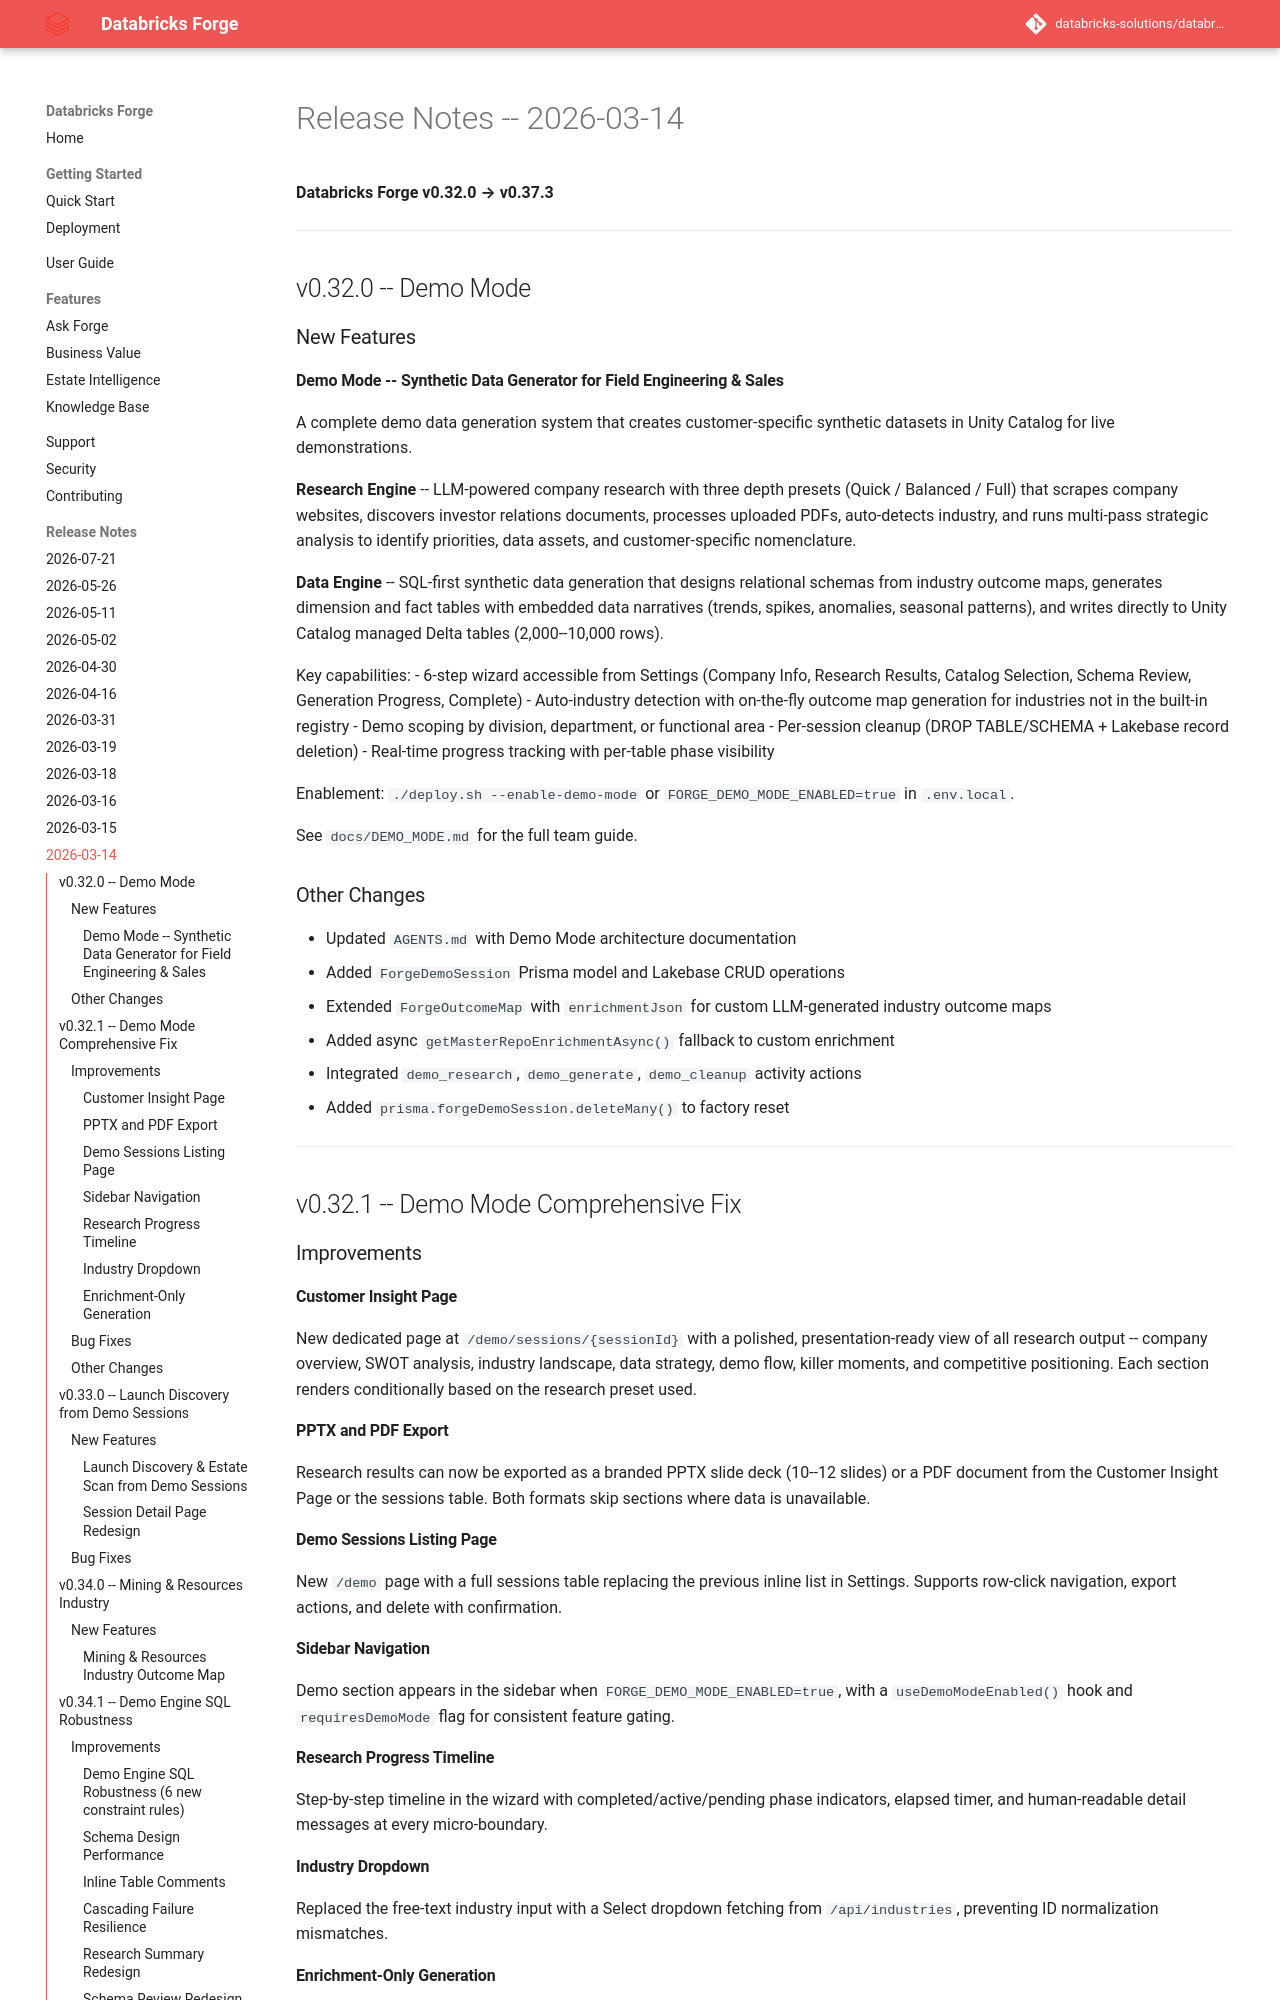

repository: databricks-solutions/databricks-forge · page: release-notes/RELEASE_NOTES_2026_03_14.html · generator: mkdocs

# Release Notes -- 2026-03-14

**Databricks Forge v0.32.0 → v0.37.3**

---

## v0.32.0 -- Demo Mode

### New Features

#### Demo Mode -- Synthetic Data Generator for Field Engineering & Sales

A complete demo data generation system that creates customer-specific synthetic
datasets in Unity Catalog for live demonstrations.

**Research Engine** -- LLM-powered company research with three depth presets
(Quick / Balanced / Full) that scrapes company websites, discovers investor
relations documents, processes uploaded PDFs, auto-detects industry, and runs
multi-pass strategic analysis to identify priorities, data assets, and
customer-specific nomenclature.

**Data Engine** -- SQL-first synthetic data generation that designs relational
schemas from industry outcome maps, generates dimension and fact tables with
embedded data narratives (trends, spikes, anomalies, seasonal patterns), and
writes directly to Unity Catalog managed Delta tables (2,000--10,000 rows).

Key capabilities:
- 6-step wizard accessible from Settings (Company Info, Research Results,
  Catalog Selection, Schema Review, Generation Progress, Complete)
- Auto-industry detection with on-the-fly outcome map generation for
  industries not in the built-in registry
- Demo scoping by division, department, or functional area
- Per-session cleanup (DROP TABLE/SCHEMA + Lakebase record deletion)
- Real-time progress tracking with per-table phase visibility

Enablement: `./deploy.sh --enable-demo-mode` or `FORGE_DEMO_MODE_ENABLED=true`
in `.env.local`.

See `docs/DEMO_MODE.md` for the full team guide.

### Other Changes

- Updated `AGENTS.md` with Demo Mode architecture documentation
- Added `ForgeDemoSession` Prisma model and Lakebase CRUD operations
- Extended `ForgeOutcomeMap` with `enrichmentJson` for custom LLM-generated
  industry outcome maps
- Added async `getMasterRepoEnrichmentAsync()` fallback to custom enrichment
- Integrated `demo_research`, `demo_generate`, `demo_cleanup` activity actions
- Added `prisma.forgeDemoSession.deleteMany()` to factory reset

---

## v0.32.1 -- Demo Mode Comprehensive Fix

### Improvements

#### Customer Insight Page
New dedicated page at `/demo/sessions/{sessionId}` with a polished, presentation-ready view of all research output -- company overview, SWOT analysis, industry landscape, data strategy, demo flow, killer moments, and competitive positioning. Each section renders conditionally based on the research preset used.

#### PPTX and PDF Export
Research results can now be exported as a branded PPTX slide deck (10--12 slides) or a PDF document from the Customer Insight Page or the sessions table. Both formats skip sections where data is unavailable.

#### Demo Sessions Listing Page
New `/demo` page with a full sessions table replacing the previous inline list in Settings. Supports row-click navigation, export actions, and delete with confirmation.

#### Sidebar Navigation
Demo section appears in the sidebar when `FORGE_DEMO_MODE_ENABLED=true`, with a `useDemoModeEnabled()` hook and `requiresDemoMode` flag for consistent feature gating.

#### Research Progress Timeline
Step-by-step timeline in the wizard with completed/active/pending phase indicators, elapsed timer, and human-readable detail messages at every micro-boundary.

#### Industry Dropdown
Replaced the free-text industry input with a Select dropdown fetching from `/api/industries`, preventing ID normalization mismatches.

#### Enrichment-Only Generation
Outcome map logic now has three cases: skip if both outcome and enrichment exist, generate enrichment only if outcome exists but enrichment is missing, and full generation only when neither exists. Prevents unnecessary regeneration.
